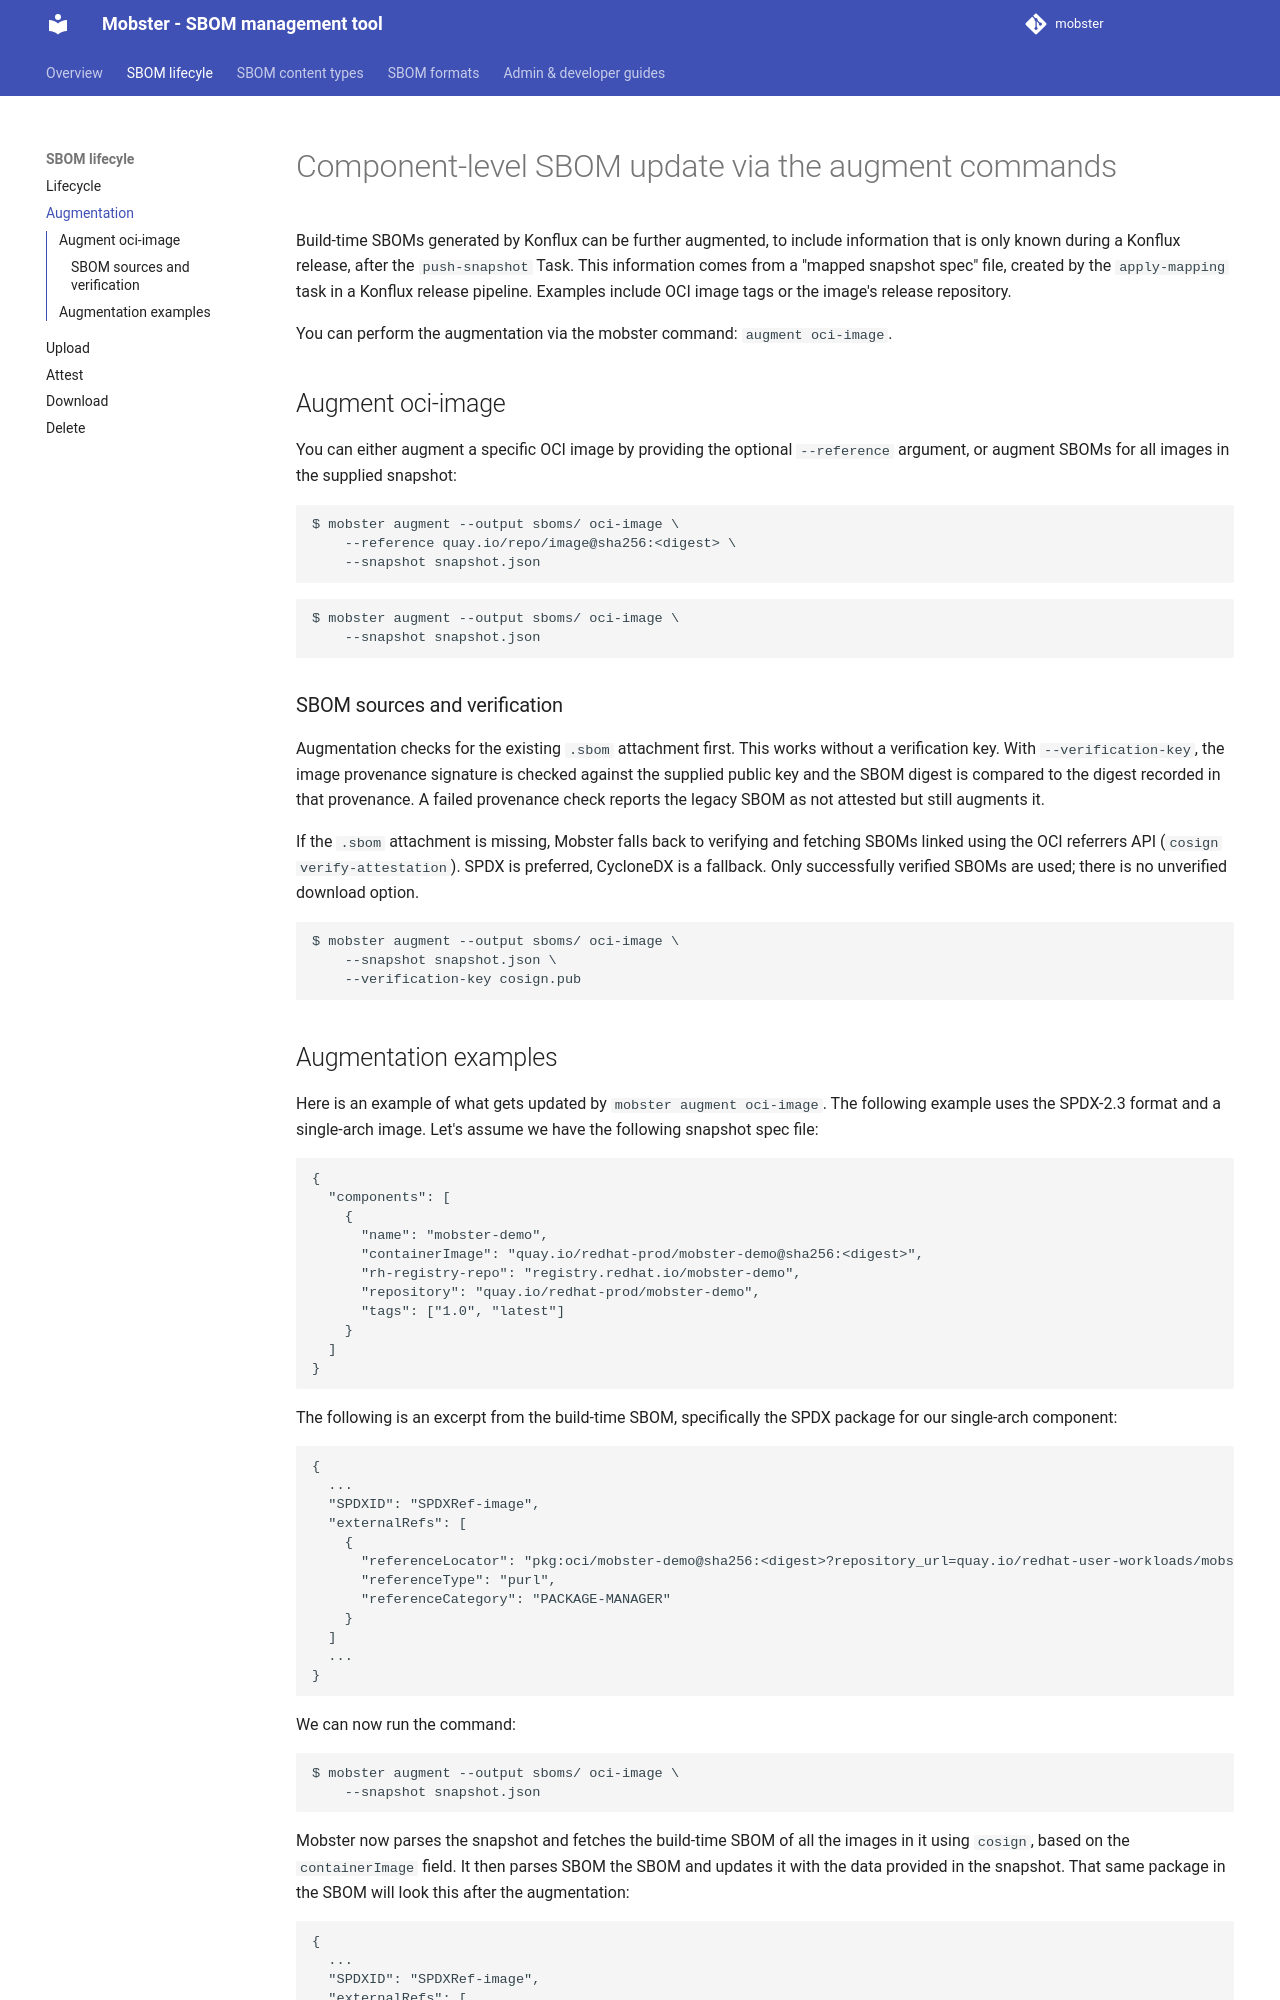

repository: konflux-ci/mobster · page: sboms/oci_image_augmentation/index.html · generator: mkdocs

# Component-level SBOM update via the augment commands

Build-time SBOMs generated by Konflux can be further augmented, to include
information that is only known during a Konflux release, after the
`push-snapshot` Task. This information comes from a "mapped snapshot spec"
file, created by the `apply-mapping` task in a Konflux release pipeline.
Examples include OCI image tags or the image's release repository.

You can perform the augmentation via the mobster command: `augment oci-image`.

## Augment oci-image

You can either augment a specific OCI image by providing the optional
`--reference` argument, or augment SBOMs for all images in the supplied
snapshot:
```bash
$ mobster augment --output sboms/ oci-image \
    --reference quay.io/repo/image@sha256:<digest> \
    --snapshot snapshot.json
```

```bash
$ mobster augment --output sboms/ oci-image \
    --snapshot snapshot.json
```

### SBOM sources and verification

Augmentation checks for the existing `.sbom` attachment first. This works
without a verification key. With `--verification-key`, the
image provenance signature is checked against the supplied public key and the
SBOM digest is compared to the digest recorded in that provenance. A failed
provenance check reports the legacy SBOM as not attested but still augments it.

If the `.sbom` attachment is missing, Mobster falls back to verifying and 
fetching SBOMs linked using the OCI referrers API (`cosign verify-attestation`).
SPDX is preferred, CycloneDX is a fallback. Only successfully verified SBOMs
are used; there is no unverified download option.

```bash
$ mobster augment --output sboms/ oci-image \
    --snapshot snapshot.json \
    --verification-key cosign.pub
```
